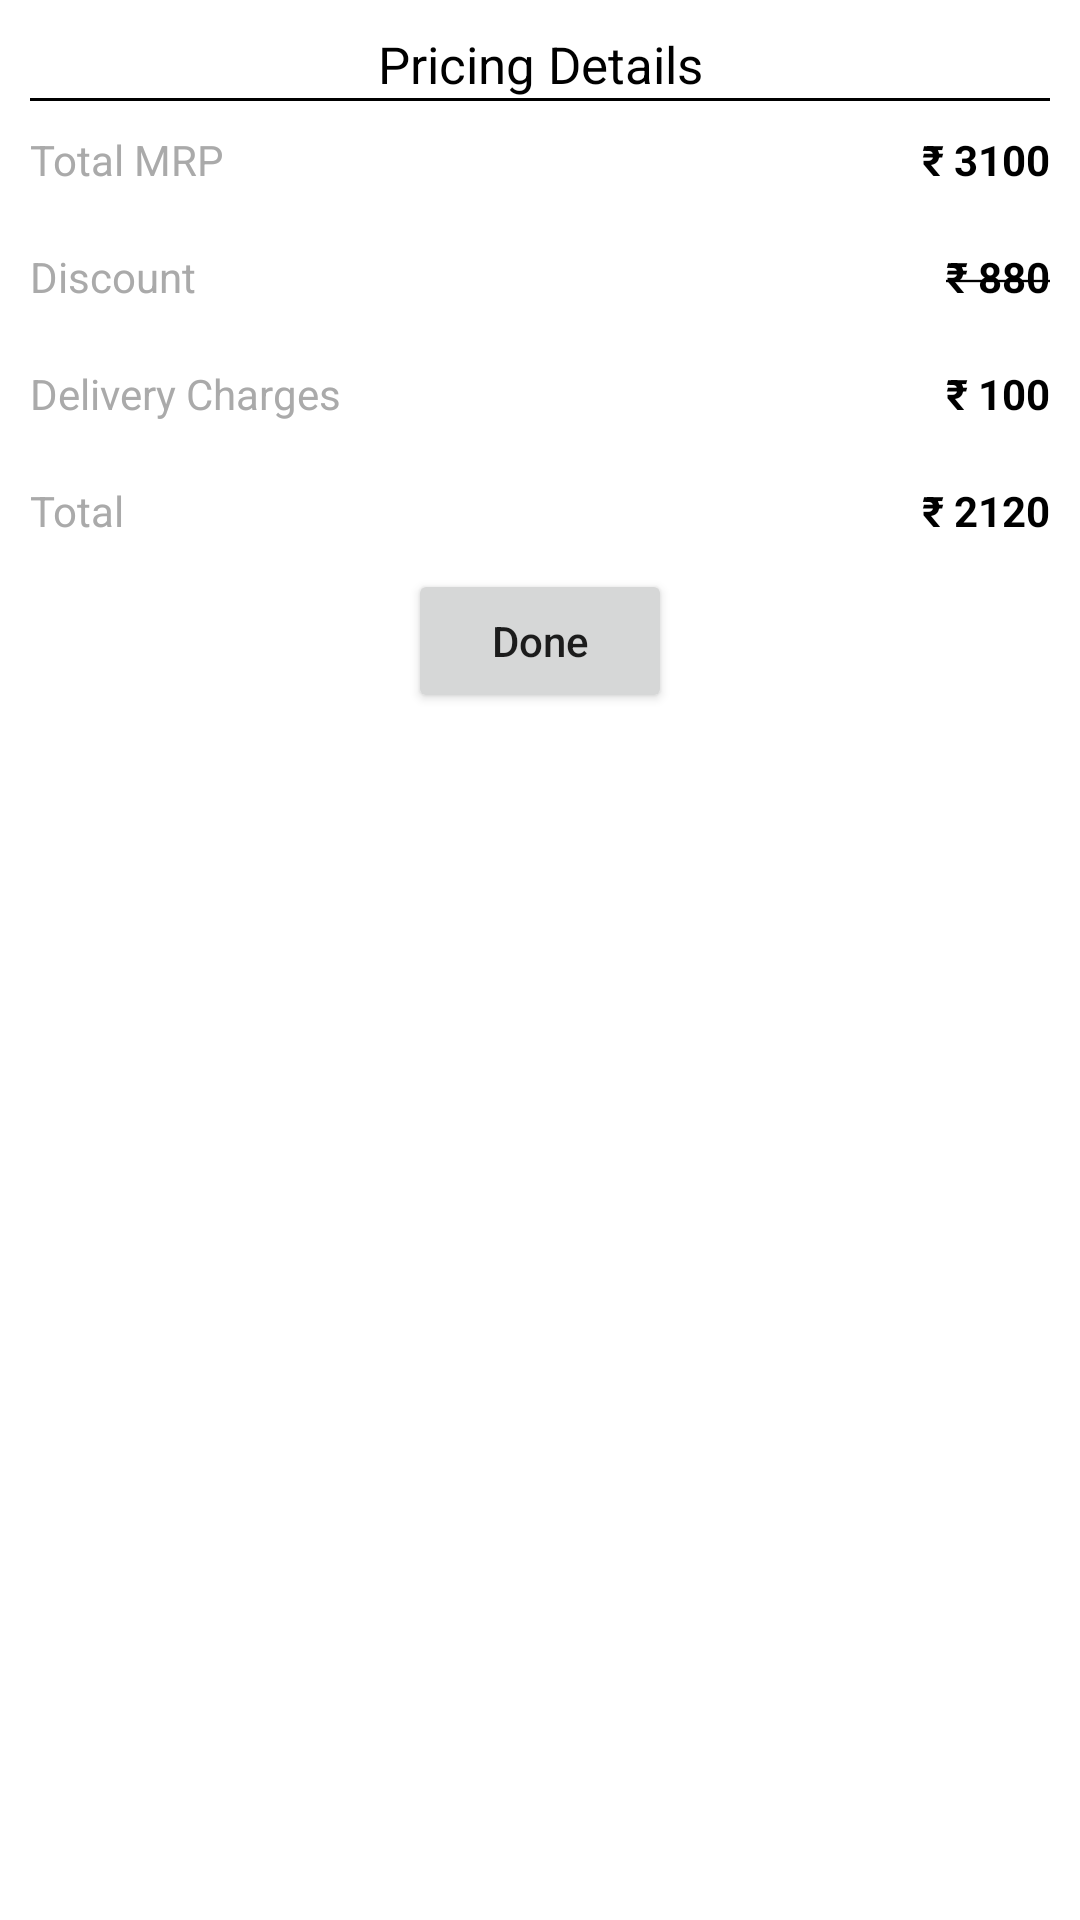

The Android layout XML behind this screen, and the referenced resources:
<!-- AndroidManifest.xml: application theme AppTheme -->
<!-- res/layout/pricing_detail_dialog.xml -->
<?xml version="1.0" encoding="utf-8"?>
<android.support.constraint.ConstraintLayout xmlns:android="http://schemas.android.com/apk/res/android"
    xmlns:app="http://schemas.android.com/apk/res-auto"
    android:layout_width="match_parent"
    android:layout_height="wrap_content"
    android:background="@android:color/white">

    <TextView
        android:id="@+id/tv_title"
        android:layout_width="wrap_content"
        android:layout_height="wrap_content"
        android:layout_marginTop="@dimen/dp_10"
        android:text="@string/text_dialog_title"
        android:textColor="@android:color/black"
        android:textSize="@dimen/dp_17"
        app:layout_constraintLeft_toLeftOf="parent"
        app:layout_constraintRight_toRightOf="parent"
        app:layout_constraintTop_toTopOf="parent" />

    <View
        android:id="@+id/view"
        android:layout_width="match_parent"
        android:layout_height="1dp"
        android:layout_marginLeft="@dimen/dp_10"
        android:layout_marginRight="@dimen/dp_10"
        android:background="@android:color/black"
        app:layout_constraintLeft_toLeftOf="parent"
        app:layout_constraintRight_toRightOf="parent"
        app:layout_constraintTop_toBottomOf="@id/tv_title" />

    <TextView
        android:id="@+id/tv_total_mrp"
        android:layout_width="wrap_content"
        android:layout_height="wrap_content"
        android:padding="@dimen/dp_10"
        android:text="@string/text_total_mrp"
        android:textColor="@android:color/darker_gray"
        app:layout_constraintLeft_toLeftOf="parent"
        app:layout_constraintTop_toBottomOf="@id/view" />

    <TextView
        android:id="@+id/tv_total_mrp_value"
        android:layout_width="wrap_content"
        android:layout_height="wrap_content"
        android:padding="@dimen/dp_10"
        android:text="@string/text_mrp"
        android:textColor="@android:color/black"
        app:layout_constraintRight_toRightOf="parent"
        app:layout_constraintTop_toBottomOf="@id/view" />

    <TextView
        android:id="@+id/tv_discount"
        android:layout_width="wrap_content"
        android:layout_height="wrap_content"
        android:padding="@dimen/dp_10"
        android:text="@string/text_discount"
        android:textColor="@android:color/darker_gray"
        app:layout_constraintLeft_toLeftOf="parent"
        app:layout_constraintTop_toBottomOf="@id/tv_total_mrp" />

    <TextView
        android:id="@+id/tv_discount_value"
        android:layout_width="wrap_content"
        android:layout_height="wrap_content"
        android:padding="@dimen/dp_10"
        android:text="@string/text_discount_price"
        android:textColor="@android:color/black"
        app:layout_constraintRight_toRightOf="parent"
        app:layout_constraintTop_toBottomOf="@id/tv_total_mrp_value" />

    <TextView
        android:id="@+id/tv_delivery_charge"
        android:layout_width="wrap_content"
        android:layout_height="wrap_content"
        android:padding="@dimen/dp_10"
        android:text="@string/text_delivery_charges"
        android:textColor="@android:color/darker_gray"
        app:layout_constraintLeft_toLeftOf="parent"
        app:layout_constraintTop_toBottomOf="@id/tv_discount" />

    <TextView
        android:id="@+id/tv_delivery_charge_value"
        android:layout_width="wrap_content"
        android:layout_height="wrap_content"
        android:padding="@dimen/dp_10"
        android:text="@string/text_deilivery_price"
        android:textColor="@android:color/black"
        app:layout_constraintRight_toRightOf="parent"
        app:layout_constraintTop_toBottomOf="@id/tv_discount_value" />

    <TextView
        android:id="@+id/tv_total"
        android:layout_width="wrap_content"
        android:layout_height="wrap_content"
        android:padding="@dimen/dp_10"
        android:text="@string/text_total"
        android:textColor="@android:color/darker_gray"
        app:layout_constraintLeft_toLeftOf="parent"
        app:layout_constraintTop_toBottomOf="@id/tv_delivery_charge" />

    <TextView
        android:id="@+id/tv_total_value"
        android:layout_width="wrap_content"
        android:layout_height="wrap_content"
        android:padding="@dimen/dp_10"
        android:text="@string/text_total_price"
        android:textColor="@android:color/black"
        app:layout_constraintRight_toRightOf="parent"
        app:layout_constraintTop_toBottomOf="@id/tv_delivery_charge_value" />

    <Button
        android:id="@+id/btn_done"
        android:layout_width="wrap_content"
        android:layout_height="wrap_content"
        android:text="@string/text_done"
        android:textAllCaps="false"
        app:layout_constraintLeft_toLeftOf="parent"
        app:layout_constraintRight_toRightOf="parent"
        app:layout_constraintTop_toBottomOf="@id/tv_total" />
</android.support.constraint.ConstraintLayout>
<!-- resources referenced by this layout -->
<resources>
  <dimen name="dp_10">10dp</dimen>
  <dimen name="dp_17">17dp</dimen>
  <string name="text_deilivery_price"><b>\u20B9 100</b></string>
  <string name="text_delivery_charges">Delivery Charges</string>
  <string name="text_dialog_title">Pricing Details</string>
  <string name="text_discount">Discount</string>
  <string name="text_discount_price"><strike><b>\u20B9 880</b></strike></string>
  <string name="text_done">Done</string>
  <string name="text_mrp"><b>\u20B9 3100</b></string>
  <string name="text_total">Total</string>
  <string name="text_total_mrp">Total MRP</string>
  <string name="text_total_price"><b>\u20B9 2120</b></string>
  <style name="AppTheme" parent="Theme.AppCompat.Light.DarkActionBar">
          
          <item name="colorPrimary">@color/colorPrimary</item>
          <item name="colorPrimaryDark">@color/colorPrimaryDark</item>
          <item name="colorAccent">@color/colorAccent</item>
      </style>
  <!-- not gathered from this repository: default colours our renderer supplied (Android Studio template values) -->
  <color name="colorPrimary">#FF6200EE</color>
  <color name="colorPrimaryDark">#FF3700B3</color>
  <color name="colorAccent">#FF03DAC5</color>
</resources>
